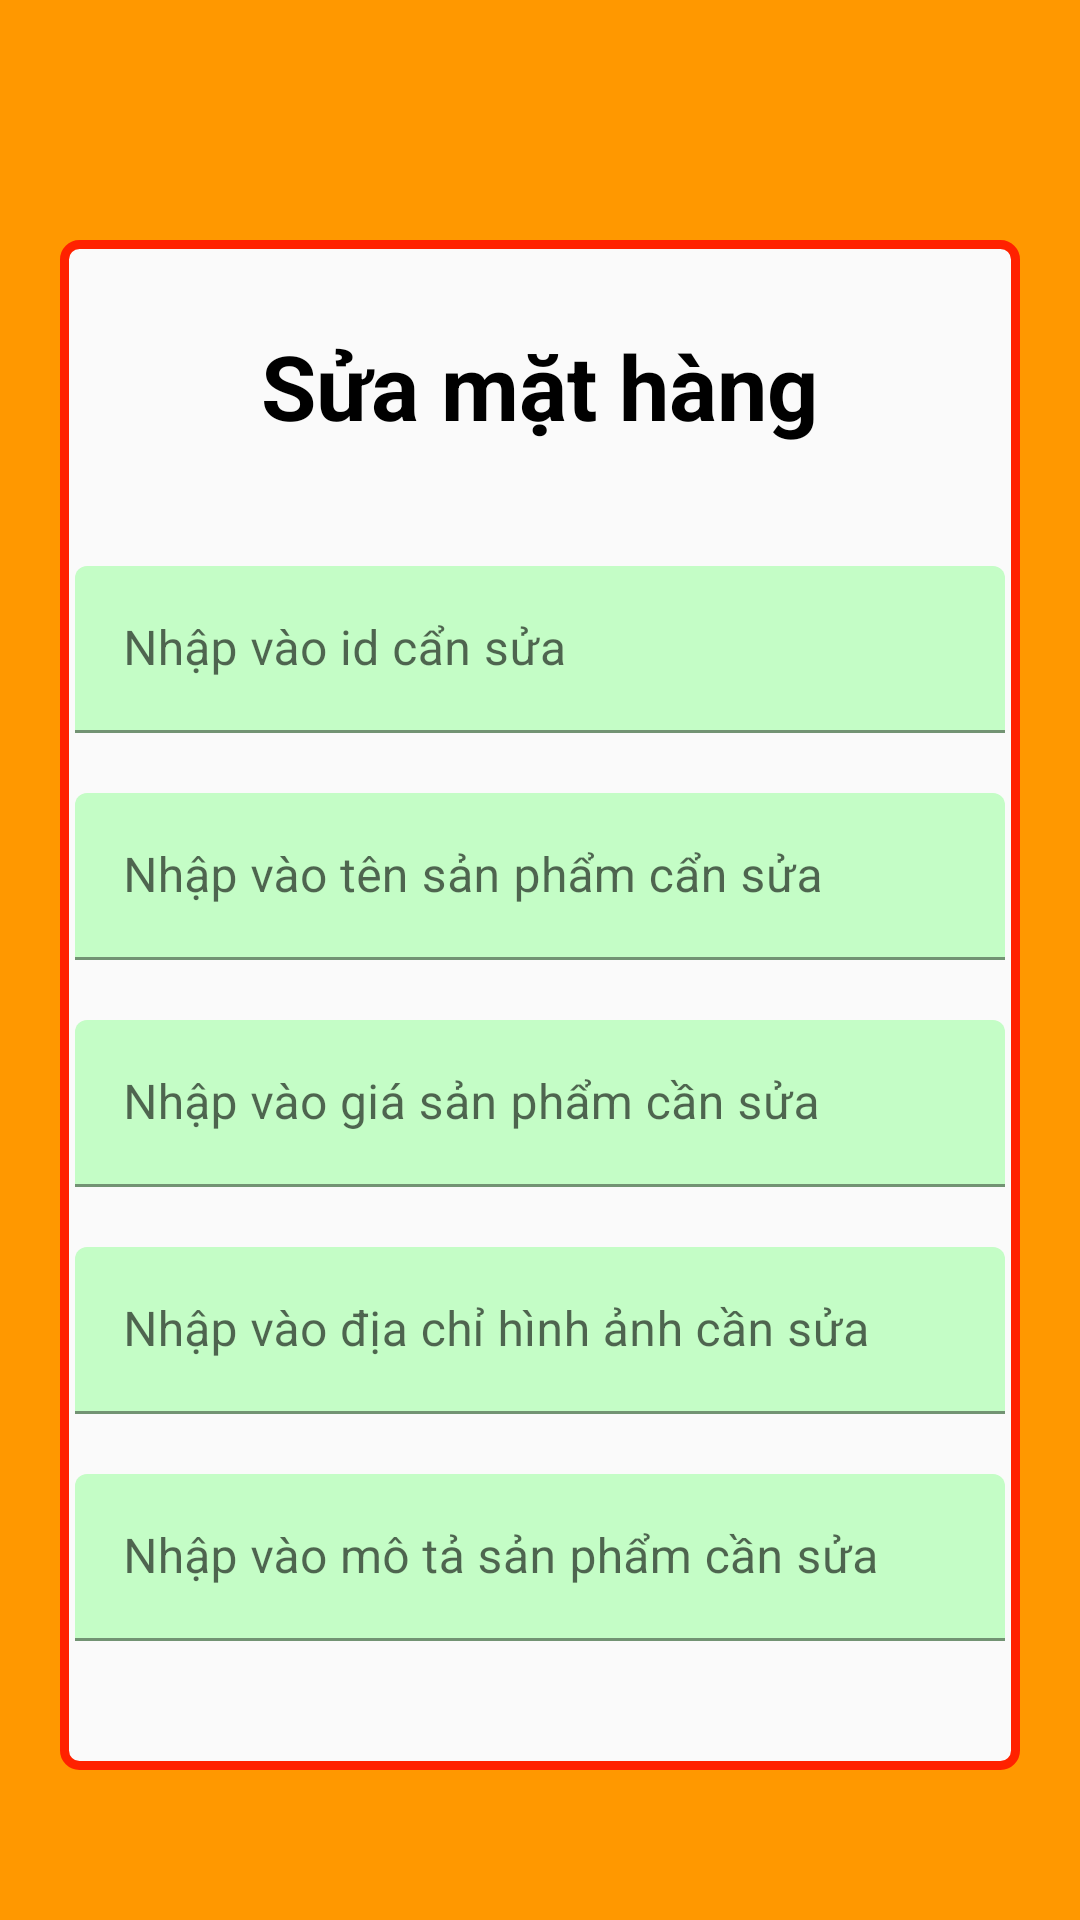

Here is an Android app screen rendered from its layout file. Give the layout XML and the strings, colors and styles it references.
<!-- AndroidManifest.xml: application theme Theme.UngDungMuaBanDoGo -->
<!-- res/layout/activity_suamathang.xml -->
<?xml version="1.0" encoding="utf-8"?>
<LinearLayout xmlns:android="http://schemas.android.com/apk/res/android"
    xmlns:app="http://schemas.android.com/apk/res-auto"
    xmlns:tools="http://schemas.android.com/tools"
    android:layout_width="match_parent"
    android:layout_height="match_parent"
    android:orientation="vertical"
    android:background="#FF9800"
    tools:context=".activiti.activity_thongtinkhachhang">
    <LinearLayout
        android:orientation="vertical"
        android:gravity="center"
        android:background="@drawable/booder"
        android:layout_width="match_parent"
        android:layout_marginTop="80dp"
        android:layout_marginBottom="50dp"
        android:layout_marginLeft="20dp"
        android:layout_marginRight="20dp"
        android:layout_height="wrap_content">
        <TextView
            android:text="Sửa mặt hàng"
            android:layout_width="wrap_content"
            android:textSize="30dp"
            android:textStyle="bold"
            android:textColor="#000"
            android:layout_marginLeft="5dp"
            android:layout_marginRight="5dp"
            android:layout_marginTop="30dp"
            android:layout_height="wrap_content">
        </TextView>
        <com.google.android.material.textfield.TextInputLayout
            android:layout_marginTop="35dp"
            android:layout_width="match_parent"
            android:layout_height="wrap_content">
            <EditText
                android:backgroundTint="#C4FDC6"
                android:layout_margin="5dp"
                android:id="@+id/Editid"
                android:inputType="text"
                android:hint="Nhập vào id cẩn sửa"
                android:layout_width="match_parent"
                android:layout_height="wrap_content">
            </EditText>
        </com.google.android.material.textfield.TextInputLayout>
        <com.google.android.material.textfield.TextInputLayout
            android:layout_marginTop="10dp"
            android:layout_width="match_parent"
            android:layout_height="wrap_content">
            <EditText
                android:backgroundTint="#C4FDC6"
                android:layout_margin="5dp"
                android:id="@+id/Editten"
                android:inputType="text"
                android:hint="Nhập vào tên sản phẩm cẩn sửa"
                android:layout_width="match_parent"
                android:layout_height="wrap_content">
            </EditText>
        </com.google.android.material.textfield.TextInputLayout>
        <com.google.android.material.textfield.TextInputLayout
            android:layout_marginTop="10dp"
            android:layout_width="match_parent"
            android:layout_height="wrap_content">
            <EditText
                android:backgroundTint="#C4FDC6"
                android:layout_margin="5dp"
                android:id="@+id/Editgia"
                android:inputType="textEmailAddress"
                android:hint="Nhập vào giá sản phẩm cần sửa"
                android:layout_width="match_parent"
                android:layout_height="wrap_content">
            </EditText>
        </com.google.android.material.textfield.TextInputLayout>
        <com.google.android.material.textfield.TextInputLayout
            android:layout_marginTop="10dp"
            android:layout_width="match_parent"
            android:layout_height="wrap_content">
            <EditText
                android:backgroundTint="#C4FDC6"
                android:layout_margin="5dp"
                android:id="@+id/Edithinhanh"
                android:inputType="textEmailAddress"
                android:hint="Nhập vào địa chỉ hình ảnh cần sửa"
                android:layout_width="match_parent"
                android:layout_height="wrap_content">
            </EditText>
        </com.google.android.material.textfield.TextInputLayout>
        <com.google.android.material.textfield.TextInputLayout
            android:layout_marginTop="10dp"
            android:layout_width="match_parent"
            android:layout_height="wrap_content">
            <EditText
                android:backgroundTint="#C4FDC6"
                android:layout_margin="5dp"
                android:id="@+id/Editmota"
                android:inputType="textEmailAddress"
                android:hint="Nhập vào mô tả sản phẩm cần sửa"
                android:layout_width="match_parent"
                android:layout_height="wrap_content">
            </EditText>
        </com.google.android.material.textfield.TextInputLayout>
        <LinearLayout
            android:gravity="center"
            android:layout_marginTop="30dp"
            android:layout_marginBottom="10dp"
            android:orientation="horizontal"
            android:layout_width="match_parent"
            android:layout_height="wrap_content">
            <Button
                android:layout_marginRight="70dp"
                android:padding="10dp"
                android:textSize="15sp"
                android:id="@+id/Btnxacnhanmua"
                android:text="Xác nhận"
                android:backgroundTint="#000"
                android:layout_width="wrap_content"
                android:layout_height="wrap_content">
            </Button>
            <Button
                android:padding="10dp"
                android:textSize="15sp"
                android:id="@+id/Btntrove"
                android:text="Trở về"
                android:backgroundTint="#000"
                android:layout_width="wrap_content"
                android:layout_height="wrap_content">
            </Button>
        </LinearLayout>
    </LinearLayout>

</LinearLayout>
<!-- resources referenced by this layout -->
<resources>
  <!-- drawable booder (drawable) -->
  <?xml version="1.0" encoding="utf-8"?>
  <shape xmlns:android="http://schemas.android.com/apk/res/android"
      android:shape="rectangle">
      <solid android:color="#fafafa"/>
      <corners android:radius="5dp"/>
      <stroke android:width="3dp"
          android:color="#f20"/>
  
  </shape>
  <style name="Theme.UngDungMuaBanDoGo" parent="Theme.MaterialComponents.DayNight.NoActionBar">
          
          <item name="colorPrimary">@color/purple_500</item>
          <item name="colorPrimaryVariant">@color/purple_700</item>
          <item name="colorOnPrimary">@color/white</item>
          
          <item name="colorSecondary">@color/teal_200</item>
          <item name="colorSecondaryVariant">@color/teal_700</item>
          <item name="colorOnSecondary">@color/black</item>
          
          <item name="android:statusBarColor" tools:targetApi="l">?attr/colorPrimaryVariant</item>
          
      </style>
  <!-- not gathered from this repository: default colours our renderer supplied (Android Studio template values) -->
  <color name="purple_500">#FF6200EE</color>
  <color name="purple_700">#FF3700B3</color>
  <color name="teal_200">#FF03DAC5</color>
  <color name="teal_700">#FF018786</color>
  <color name="black">#FF000000</color>
  <color name="white">#FFFFFFFF</color>
</resources>
